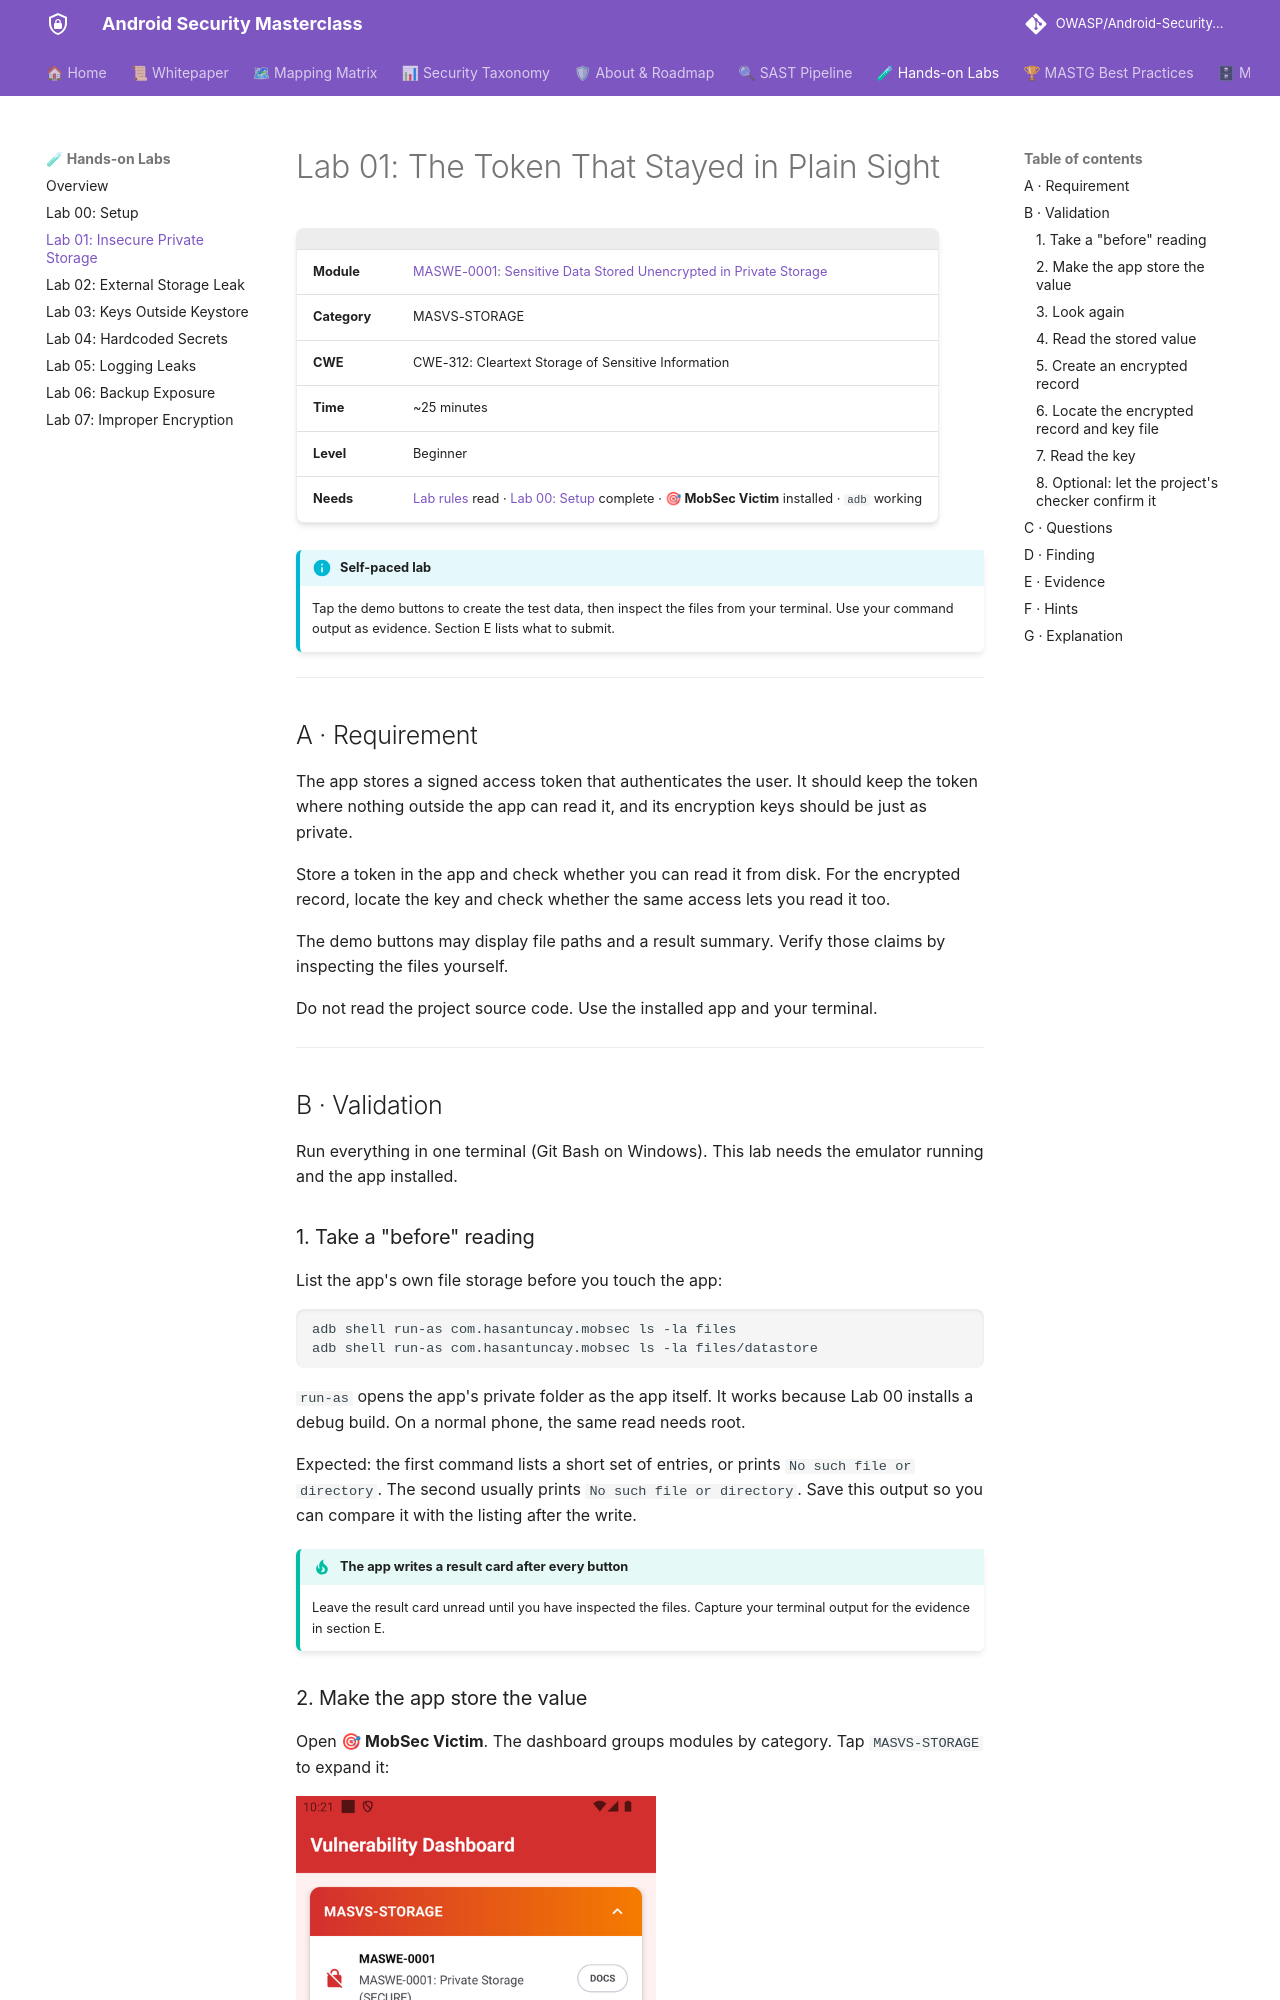

repository: azharfatrr/Android-Security-Masterclass · page: labs/lab-01-insecure-private-storage/index.html · generator: mkdocs

# Lab 01: The Token That Stayed in Plain Sight

| | |
|---|---|
| **Module** | [MASWE-0001: Sensitive Data Stored Unencrypted in Private Storage](../maswe/MASVS-STORAGE/maswe_001/MASWE-0001-Insecure-Private-Storage.md) |
| **Category** | MASVS-STORAGE |
| **CWE** | CWE-312: Cleartext Storage of Sensitive Information |
| **Time** | ~25 minutes |
| **Level** | Beginner |
| **Needs** | [Lab rules](index.md#before-you-conduct-any-lab) read · [Lab 00: Setup](setup.md) complete · **🎯 MobSec Victim** installed · `adb` working |

!!! info "Self-paced lab"
    Tap the demo buttons to create the test data, then inspect the files from your terminal. Use your command output as evidence. Section E lists what to submit.

---

## A · Requirement

The app stores a signed access token that authenticates the user. It should keep the token where nothing outside the app can read it, and its encryption keys should be just as private.

Store a token in the app and check whether you can read it from disk. For the encrypted record, locate the key and check whether the same access lets you read it too.

The demo buttons may display file paths and a result summary. Verify those claims by inspecting the files yourself.

Do not read the project source code. Use the installed app and your terminal.

---

## B · Validation

Run everything in one terminal (Git Bash on Windows). This lab needs the emulator running and the app installed.

### 1. Take a "before" reading

List the app's own file storage before you touch the app:

```bash
adb shell run-as com.hasantuncay.mobsec ls -la files
adb shell run-as com.hasantuncay.mobsec ls -la files/datastore
```

`run-as` opens the app's private folder as the app itself. It works because Lab 00 installs a debug build. On a normal phone, the same read needs root.

Expected: the first command lists a short set of entries, or prints `No such file or directory`. The second usually prints `No such file or directory`. Save this output so you can compare it with the listing after the write.

!!! tip "The app writes a result card after every button"
    Leave the result card unread until you have inspected the files. Capture your terminal output for the evidence in section E.
